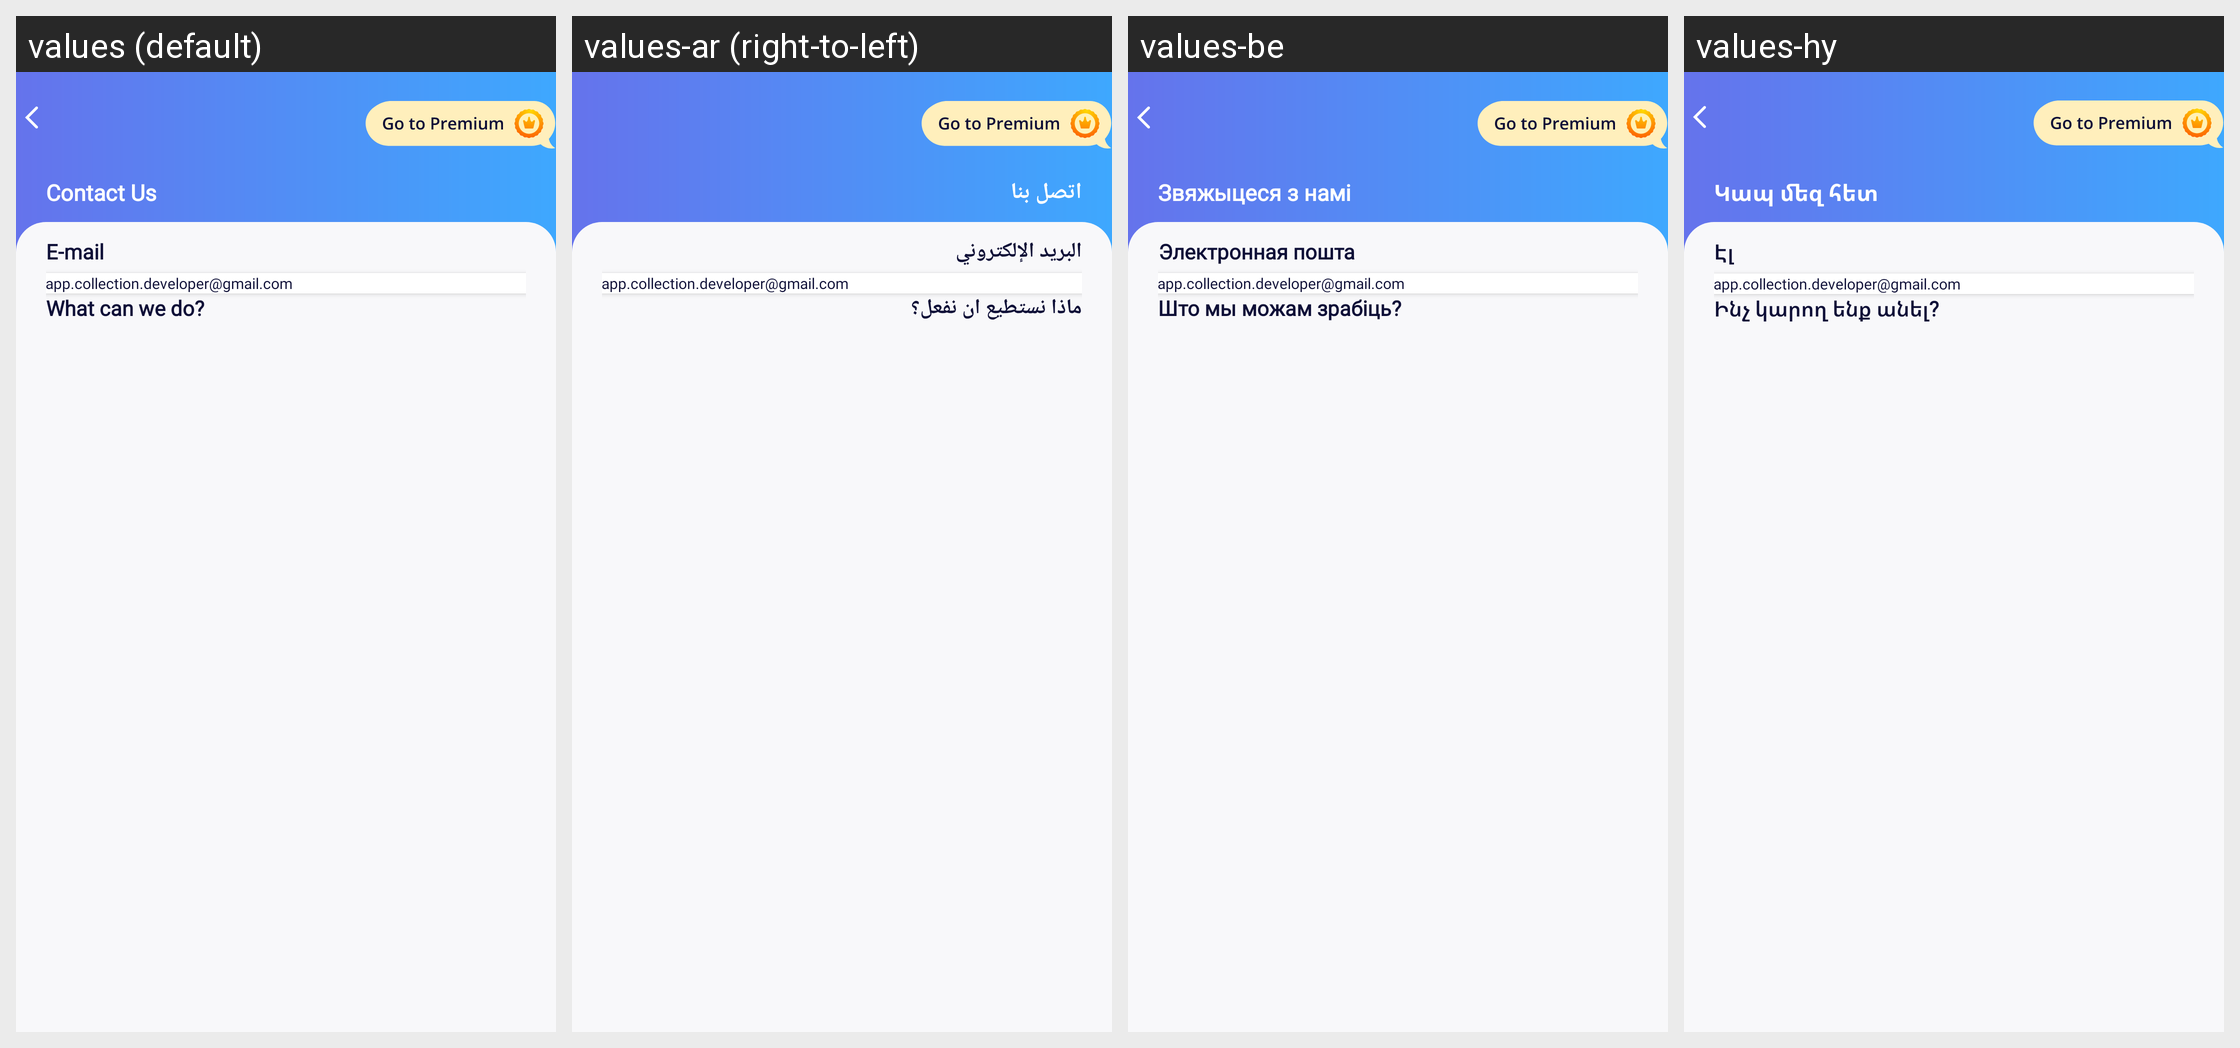

Here is an Android app screen in its default locale and in the app's own translations. Write out the translated-string differences for the strings that appear on this screen.
Android screen res/layout/activity_contact_us.xml rendered under 4 locales, left to right: values (default), values-ar (right-to-left), values-be, values-hy. Device: Nexus 5 (rendered at 1080×1920; each locale shown at half size, 540×960, under a caption strip naming it); theme AppTheme.
Other locales in the repository, not shown: values-az, values-de, values-it, values-ja, values-ky, values-nl, values-pl, values-pt, values-ru, values-uk.
Strings drawn on this screen, with the default value and each locale's value (text and hints the layout hard-codes, and strings that could not be matched under every locale, appear in the picture but are not listed):

contact_us_text
  values: Contact Us
  values-ar: اتصل بنا
  values-be: Звяжыцеся з намі
  values-hy: Կապ մեզ հետ

contact_us_email
  values: E-mail
  values-ar: البريد الإلكتروني
  values-be: Электронная пошта
  values-hy: Էլ

email_feedback
  values: app.collection.developer@gmail.com
  values-ar: app.collection.developer@gmail.com
  values-be: app.collection.developer@gmail.com
  values-hy: app.collection.developer@gmail.com

contact_us_question
  values: What can we do?
  values-ar: ماذا نستطيع ان نفعل؟
  values-be: Што мы можам зрабіць?
  values-hy: Ինչ կարող ենք անել?
